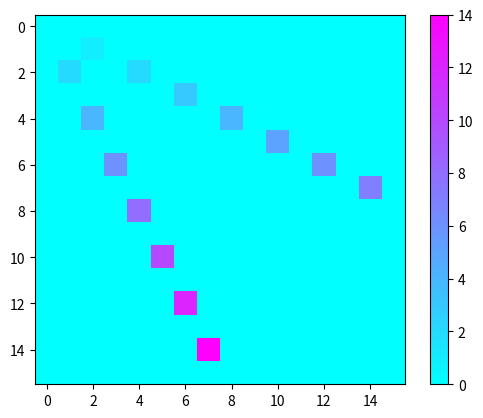

This figure's Python source:
import matplotlib.pyplot as plt
import numpy as np

#a = np.random.random((16, 16))
a = np.zeros((16, 16))

for x in range(8):
    a[x, 2*x] += x
    a[2*x, x] += 2*x

plt.imshow(a,cmap='cool', interpolation='nearest')
plt.colorbar()
plt.show()